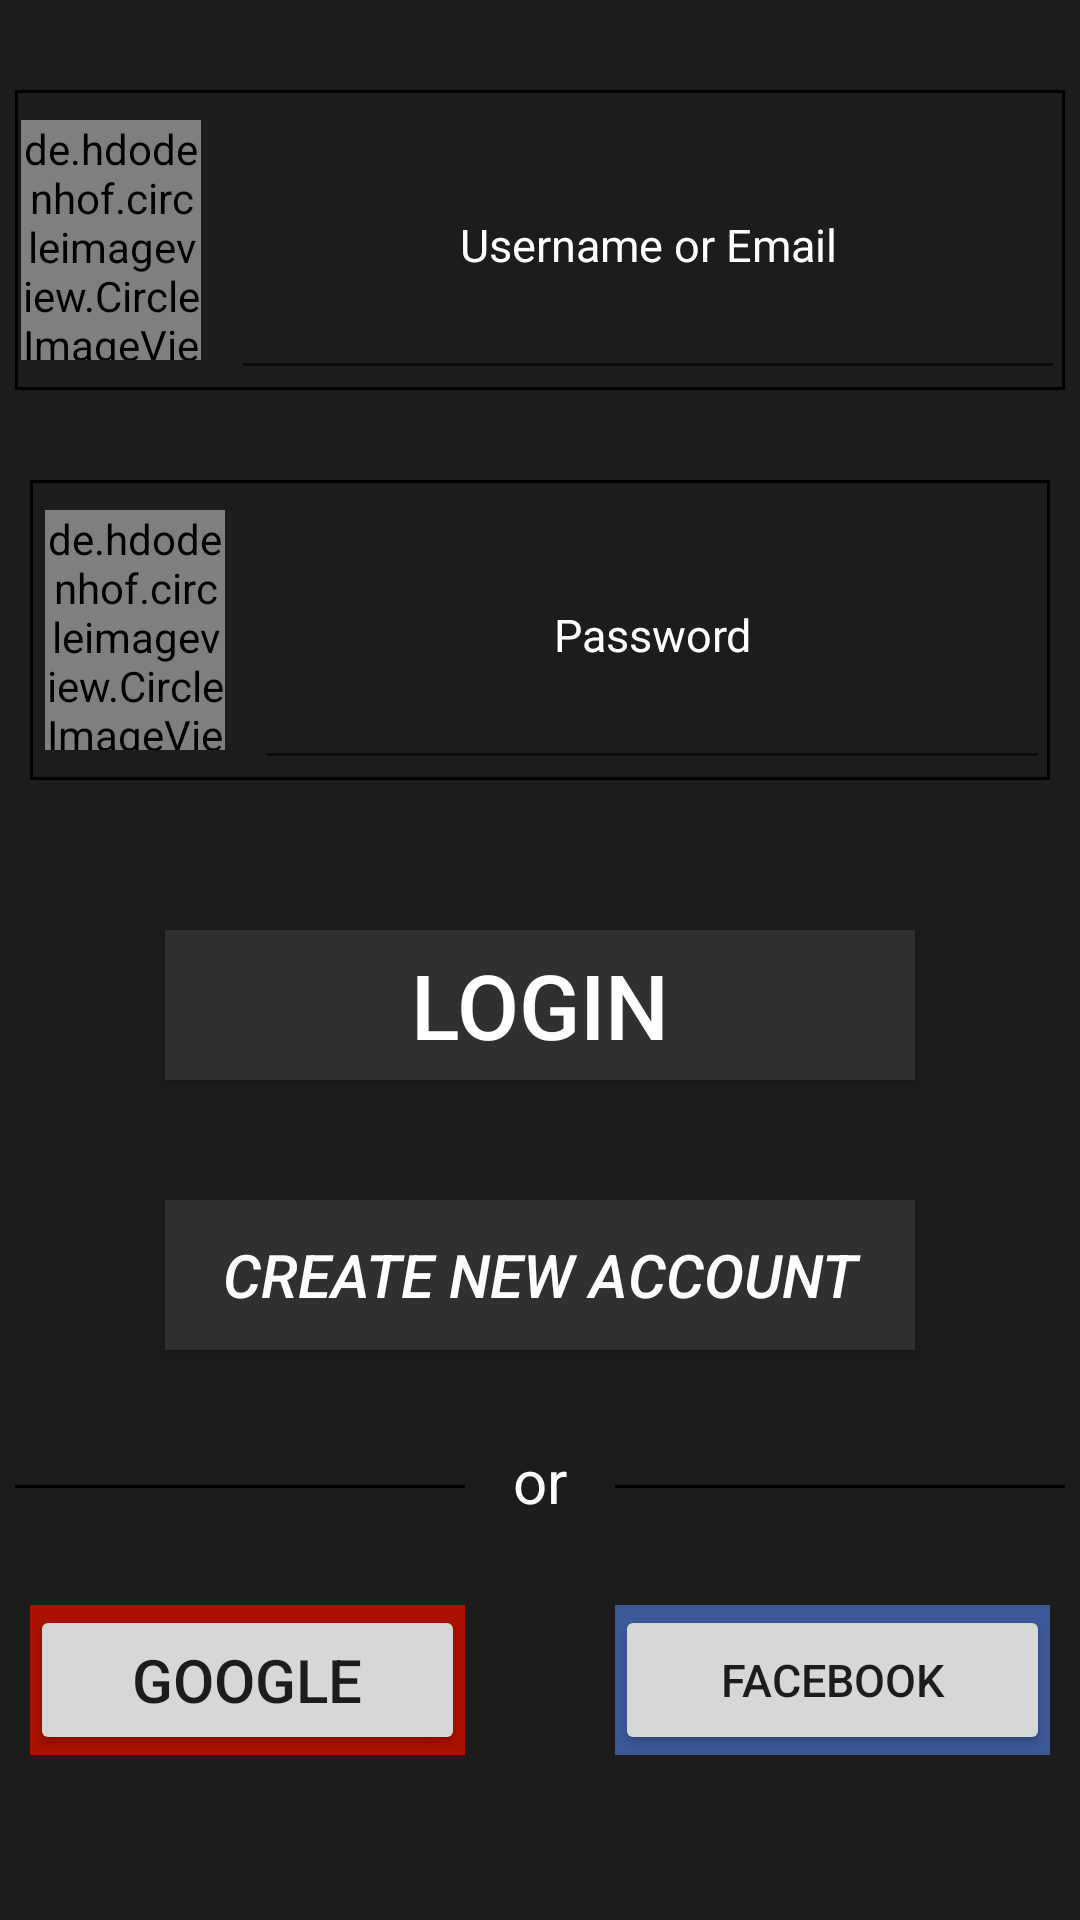

Android layout source for this screen:
<!-- AndroidManifest.xml: application theme AppTheme -->
<!-- res/layout/activity_log_in.xml -->
<?xml version="1.0" encoding="utf-8"?>
<RelativeLayout xmlns:android="http://schemas.android.com/apk/res/android"
    xmlns:app="http://schemas.android.com/apk/res-auto"
    xmlns:tools="http://schemas.android.com/tools"
    android:layout_width="match_parent"
    android:layout_height="match_parent"
    tools:context=".LogIn"
    android:background="@color/Background">

    <ScrollView
        android:layout_width="match_parent"
        android:layout_height="match_parent">


        <RelativeLayout
            android:layout_marginLeft="5dp"
            android:layout_marginRight="5dp"
            android:layout_width="match_parent"
            android:layout_height="match_parent">
            <RelativeLayout
                android:layout_width="match_parent"
                android:layout_height="100dp"
                android:layout_marginTop="30dp"
                android:id="@+id/Luname"
                android:background="@drawable/border"
                android:paddingLeft="2dp">

                <EditText
                    android:layout_width="match_parent"
                    android:layout_height="match_parent"
                    android:textColorHint="@color/Textcolor"
                    android:hint="Username or Email"
                    android:textSize="15sp"
                    android:gravity="center"
                    android:layout_alignParentRight="true"
                    android:layout_marginLeft="70dp"
                    android:id="@+id/textEmail"
                    android:textColor="@color/Textcolor"/>

                <de.hdodenhof.circleimageview.CircleImageView
                    android:layout_width="60dp"
                    android:layout_height="80dp"
                    android:layout_centerVertical="true"
                    android:layout_alignParentLeft="true"
                    android:src="@drawable/profile"
                    android:background="@color/Cardviewcolor"/>

            </RelativeLayout>

            <RelativeLayout
                android:layout_marginLeft="5dp"
                android:layout_marginRight="5dp"
                android:layout_width="match_parent"
                android:layout_height="100dp"
                android:layout_marginTop="30dp"
                android:id="@+id/Lpass"
                android:layout_below="@+id/Luname"
                android:background="@drawable/border"
                android:paddingLeft="5dp">
                <EditText
                    android:layout_width="match_parent"
                    android:layout_height="match_parent"
                    android:textColorHint="@color/Textcolor"
                    android:hint="Password"
                    android:textSize="15sp"
                    android:gravity="center"
                    android:layout_alignParentLeft="true"
                    android:layout_marginLeft="70dp"


                    android:id="@+id/textPass"
                    android:inputType="textPassword"
                    android:textColor="@color/Textcolor"
                    />

                <de.hdodenhof.circleimageview.CircleImageView
                    android:layout_width="60dp"
                    android:layout_height="80dp"
                    android:layout_centerVertical="true"
                    android:layout_alignParentLeft="true"
                    android:src="@drawable/password"
                    android:background="@color/Cardviewcolor"/>
            </RelativeLayout>

            <Button
                android:layout_marginLeft="50dp"
                android:layout_marginRight="50dp"
                android:layout_width="match_parent"
                android:layout_height="50dp"
                android:layout_below="@+id/Lpass"
                android:layout_marginTop="50dp"
                android:background="@color/Header"
                android:text="LOGIN"
                android:textColor="@color/Textcolor"
                android:textSize="30sp"
                android:id="@+id/btnlogin"/>

            <Button
                android:layout_marginLeft="50dp"
                android:layout_marginRight="50dp"
                android:layout_width="match_parent"
                android:layout_height="50dp"
                android:background="@color/Header"
                android:layout_below="@+id/btnlogin"
                android:layout_marginTop="40dp"
                android:text="Create New Account"
                android:textColor="@color/Textcolor"
                android:textSize="20sp"
                android:textStyle="italic"
                android:id="@+id/btnsignup"


                />

            <TextView
                android:layout_width="50dp"
                android:layout_height="25dp"
                android:id="@+id/or"
                android:layout_below="@+id/btnsignup"
                android:layout_marginTop="30dp"
                android:layout_centerHorizontal="true"
                android:text="or"
                android:textColor="@color/Textcolor"
                android:textSize="20sp"
                android:gravity="center"/>

            <View
                android:layout_width="match_parent"
                android:layout_height="1dp"
                android:layout_toLeftOf="@+id/or"
                android:layout_below="@id/btnsignup"
                android:layout_marginTop="45dp"
                android:background="#000"/>

            <View
                android:layout_width="match_parent"
                android:layout_height="1dp"
                android:layout_toRightOf="@+id/or"
                android:layout_below="@id/btnsignup"
                android:layout_marginTop="45dp"
                android:background="#000"/>

            <RelativeLayout
                android:layout_marginLeft="5dp"
                android:layout_width="match_parent"
                android:layout_height="50dp"
                android:layout_below="@id/or"
                android:layout_toLeftOf="@id/or"
                android:layout_marginTop="30dp"
                android:background="#a10"
                android:id="@+id/google">

                <Button
                    android:layout_width="match_parent"
                    android:layout_height="match_parent"
                    android:text="Google"
                    android:gravity="center"
                    android:textSize="20sp"
                    android:id="@+id/btngoogle"
                    />

            </RelativeLayout>

            <RelativeLayout
                android:layout_marginRight="5dp"
                android:layout_width="match_parent"
                android:layout_height="50dp"
                android:layout_below="@id/or"
                android:layout_toRightOf="@id/or"
                android:layout_marginTop="30dp"
                android:background="#3b5998"
                android:id="@+id/facebook">

                <Button
                    android:id="@+id/btnfb"
                    android:layout_width="match_parent"
                    android:layout_height="match_parent"
                    android:gravity="center"
                    android:textSize="15sp"
                    android:text="Facebook"
                    android:layout_centerInParent="true"/>

            </RelativeLayout>



        </RelativeLayout>

    </ScrollView>

</RelativeLayout>
<!-- resources referenced by this layout -->
<resources>
  <color name="Background">#1c1c1c</color>
  <color name="Cardviewcolor">#4e4e4e</color>
  <color name="Header">#303030</color>
  <color name="Textcolor">#fff</color>
  <!-- drawable border (drawable) -->
  <?xml version="1.0" encoding="utf-8"?>
  <shape xmlns:android="http://schemas.android.com/apk/res/android"
  
      android:shape="rectangle">
  
      <stroke
          android:color="#000"
          android:width="1dp"/>
  
  </shape>
</resources>
